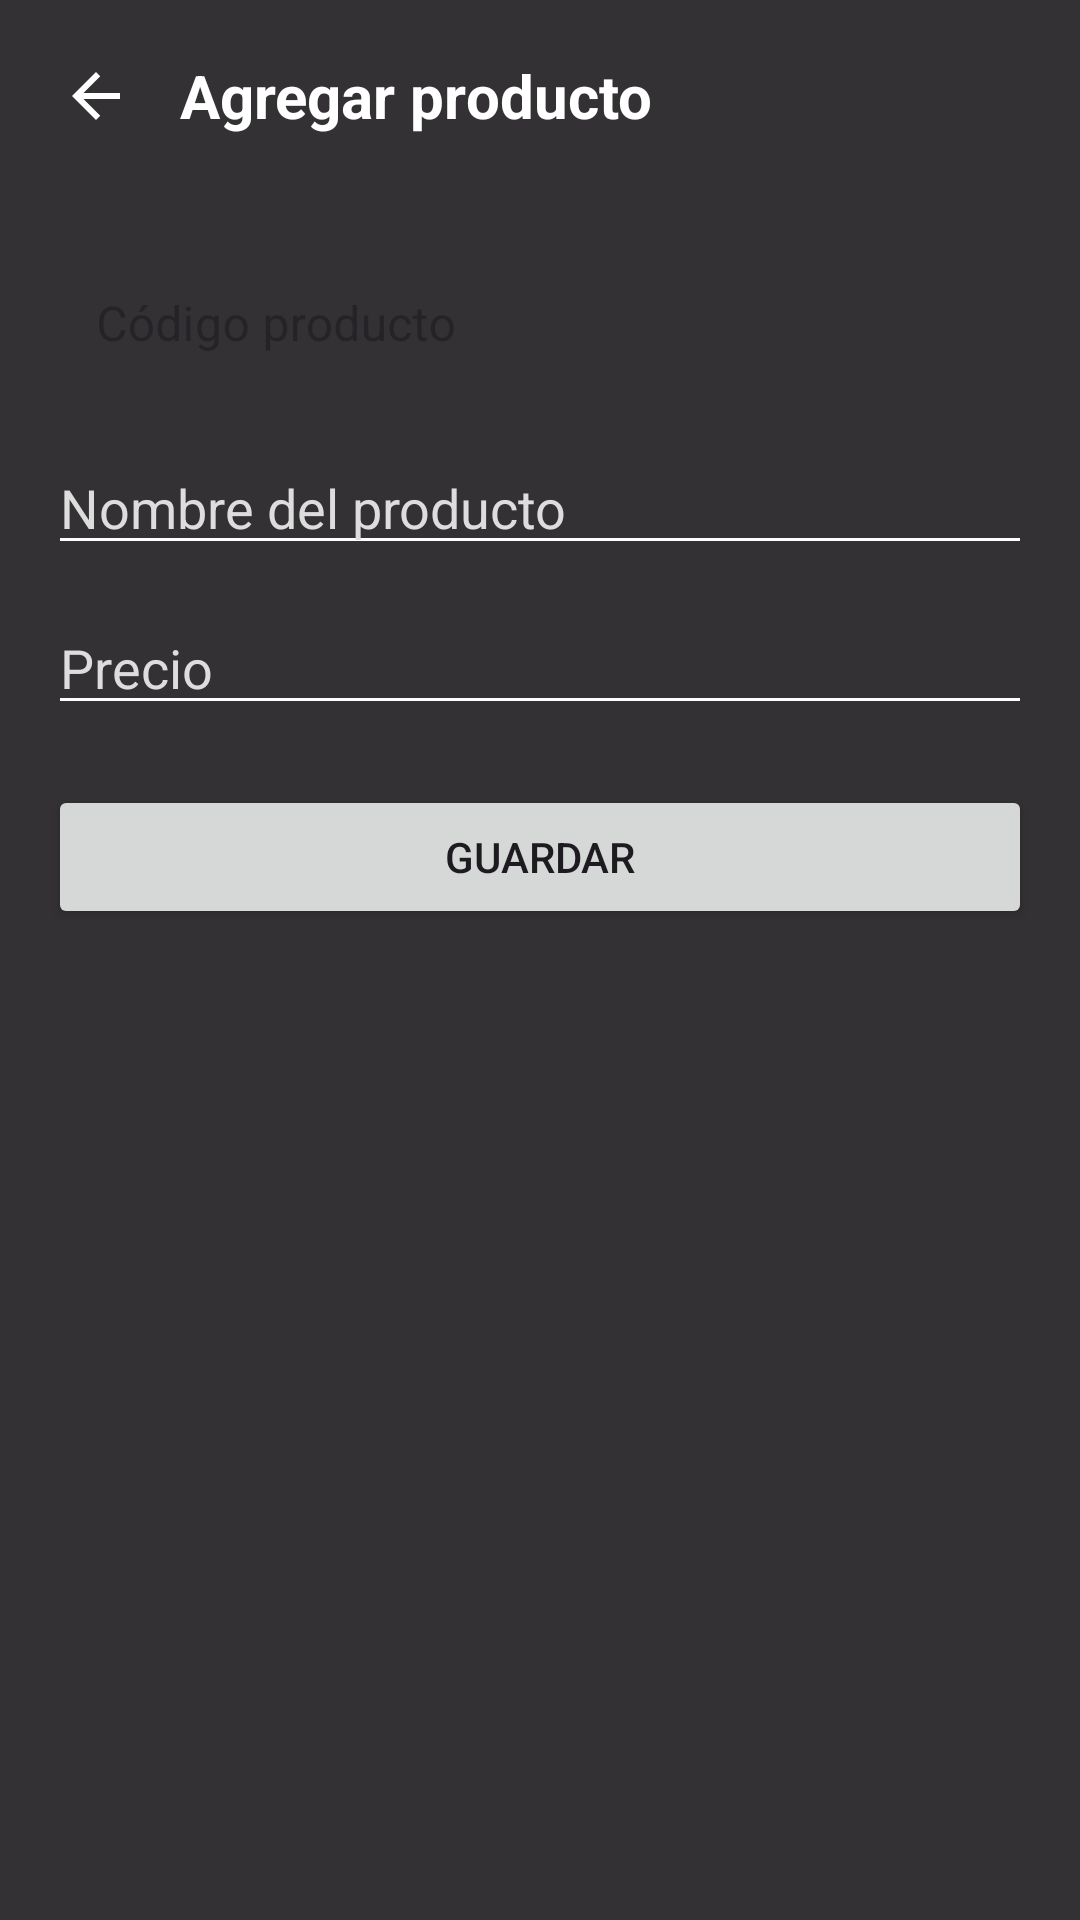

Android layout source for this screen:
<!-- AndroidManifest.xml: application theme Theme.Inventory -->
<!-- res/layout/fragment_add_product.xml -->
<?xml version="1.0" encoding="utf-8"?>
<androidx.constraintlayout.widget.ConstraintLayout
    xmlns:android="http://schemas.android.com/apk/res/android"
    xmlns:app="http://schemas.android.com/apk/res-auto"
    android:id="@+id/add_product_root"
    android:layout_width="match_parent"
    android:layout_height="match_parent"
    android:fitsSystemWindows="true"
    android:background="@color/black">

    
    <androidx.appcompat.widget.Toolbar
        android:id="@+id/toolbar_add_product"
        android:layout_width="0dp"
        android:layout_height="?attr/actionBarSize"
        android:background="@color/gray"
        app:contentInsetStart="0dp"
        app:layout_constraintTop_toTopOf="parent"
        app:layout_constraintStart_toStartOf="parent"
        app:layout_constraintEnd_toEndOf="parent"/>

    
    <ImageView
        android:id="@+id/iv_back"
        android:layout_width="40dp"
        android:layout_height="40dp"
        android:layout_marginStart="12dp"
        android:padding="8dp"
        android:tint="@color/white"
        android:src="@drawable/ic_arrow_back_white"
        app:layout_constraintTop_toTopOf="@id/toolbar_add_product"
        app:layout_constraintBottom_toBottomOf="@id/toolbar_add_product"
        app:layout_constraintStart_toStartOf="parent"/>

    
    <TextView
        android:id="@+id/toolbar_add_title"
        android:layout_width="wrap_content"
        android:layout_height="?attr/actionBarSize"
        android:text="Agregar producto"
        android:textColor="@color/white"
        android:textSize="20sp"
        android:gravity="center_vertical"
        android:textStyle="bold"
        android:layout_marginStart="8dp"
        app:layout_constraintStart_toEndOf="@id/iv_back"
        app:layout_constraintTop_toTopOf="@id/toolbar_add_product"
        app:layout_constraintBottom_toBottomOf="@id/toolbar_add_product"/>

    <com.google.android.material.textfield.TextInputLayout
        android:id="@+id/til_product_code"
        style="@style/Widget.MaterialComponents.TextInputLayout.OutlinedBox"
        android:layout_width="0dp"
        android:layout_height="wrap_content"
        android:layout_marginTop="16dp"
        android:layout_marginStart="16dp"
        android:layout_marginEnd="16dp"
        android:hint="Código producto"
        app:boxBackgroundMode="outline"
        app:boxStrokeWidth="1dp"
        app:boxStrokeWidthFocused="2dp"
        app:boxStrokeColor="@color/box_stroke_selector"
        app:hintEnabled="true"
        app:layout_constraintTop_toBottomOf="@id/toolbar_add_product"
        app:layout_constraintStart_toStartOf="parent"
        app:layout_constraintEnd_toEndOf="parent">

        <com.google.android.material.textfield.TextInputEditText
            android:id="@+id/tiet_product_code"
            android:layout_width="match_parent"
            android:layout_height="wrap_content"
            android:inputType="number"
            android:digits="0123456789"
            android:maxLength="4"
            android:textColor="@color/white"
            android:textColorHint="#DDDDDD"
            android:imeOptions="actionDone"
            android:backgroundTint="@color/white"
            android:paddingTop="12dp"
            android:paddingBottom="12dp"/>

    </com.google.android.material.textfield.TextInputLayout>

    
    <ScrollView
        android:id="@+id/scroll_content"
        android:layout_width="0dp"
        android:layout_height="0dp"
        android:padding="16dp"
        app:layout_constraintTop_toBottomOf="@id/til_product_code"
        app:layout_constraintBottom_toBottomOf="parent"
        app:layout_constraintStart_toStartOf="parent"
        app:layout_constraintEnd_toEndOf="parent">

        <LinearLayout
            android:layout_width="match_parent"
            android:layout_height="wrap_content"
            android:orientation="vertical">

            
            <EditText
                android:id="@+id/et_product_name"
                android:layout_width="match_parent"
                android:layout_height="wrap_content"
                android:hint="Nombre del producto"
                android:inputType="text"
                android:textColor="@color/white"
                android:textColorHint="#DDDDDD"
                android:backgroundTint="@color/white"
                android:layout_marginBottom="12dp"/>

            <EditText
                android:id="@+id/et_product_price"
                android:layout_width="match_parent"
                android:layout_height="wrap_content"
                android:hint="Precio"
                android:inputType="numberDecimal"
                android:textColor="@color/white"
                android:textColorHint="#DDDDDD"
                android:backgroundTint="@color/white"
                android:layout_marginBottom="12dp"/>

            <Button
                android:id="@+id/btn_save_product"
                android:layout_width="match_parent"
                android:layout_height="wrap_content"
                android:text="Guardar"
                android:layout_marginTop="8dp"/>

        </LinearLayout>
    </ScrollView>

</androidx.constraintlayout.widget.ConstraintLayout>
<!-- resources referenced by this layout -->
<resources>
  <color name="black">#CC000000</color>
  <color name="white">#FFFFFFFF</color>
  <!-- drawable ic_arrow_back_white (drawable) -->
  <?xml version="1.0" encoding="utf-8"?>
  <vector xmlns:android="http://schemas.android.com/apk/res/android"
      android:width="40dp"
      android:height="40dp"
      android:viewportWidth="24"
      android:viewportHeight="24">
      <path
          android:fillColor="#FFFFFF"
          android:pathData="M20,11H7.83l5.59-5.59L12,4l-8,8 8,8 1.41-1.41L7.83,13H20v-2z"/>
  </vector>
  <style name="Theme.Inventory" parent="Base.Theme.Inventory" />
  <style name="Base.Theme.Inventory" parent="Theme.Material3.DayNight.NoActionBar">
          
          
      </style>
</resources>
